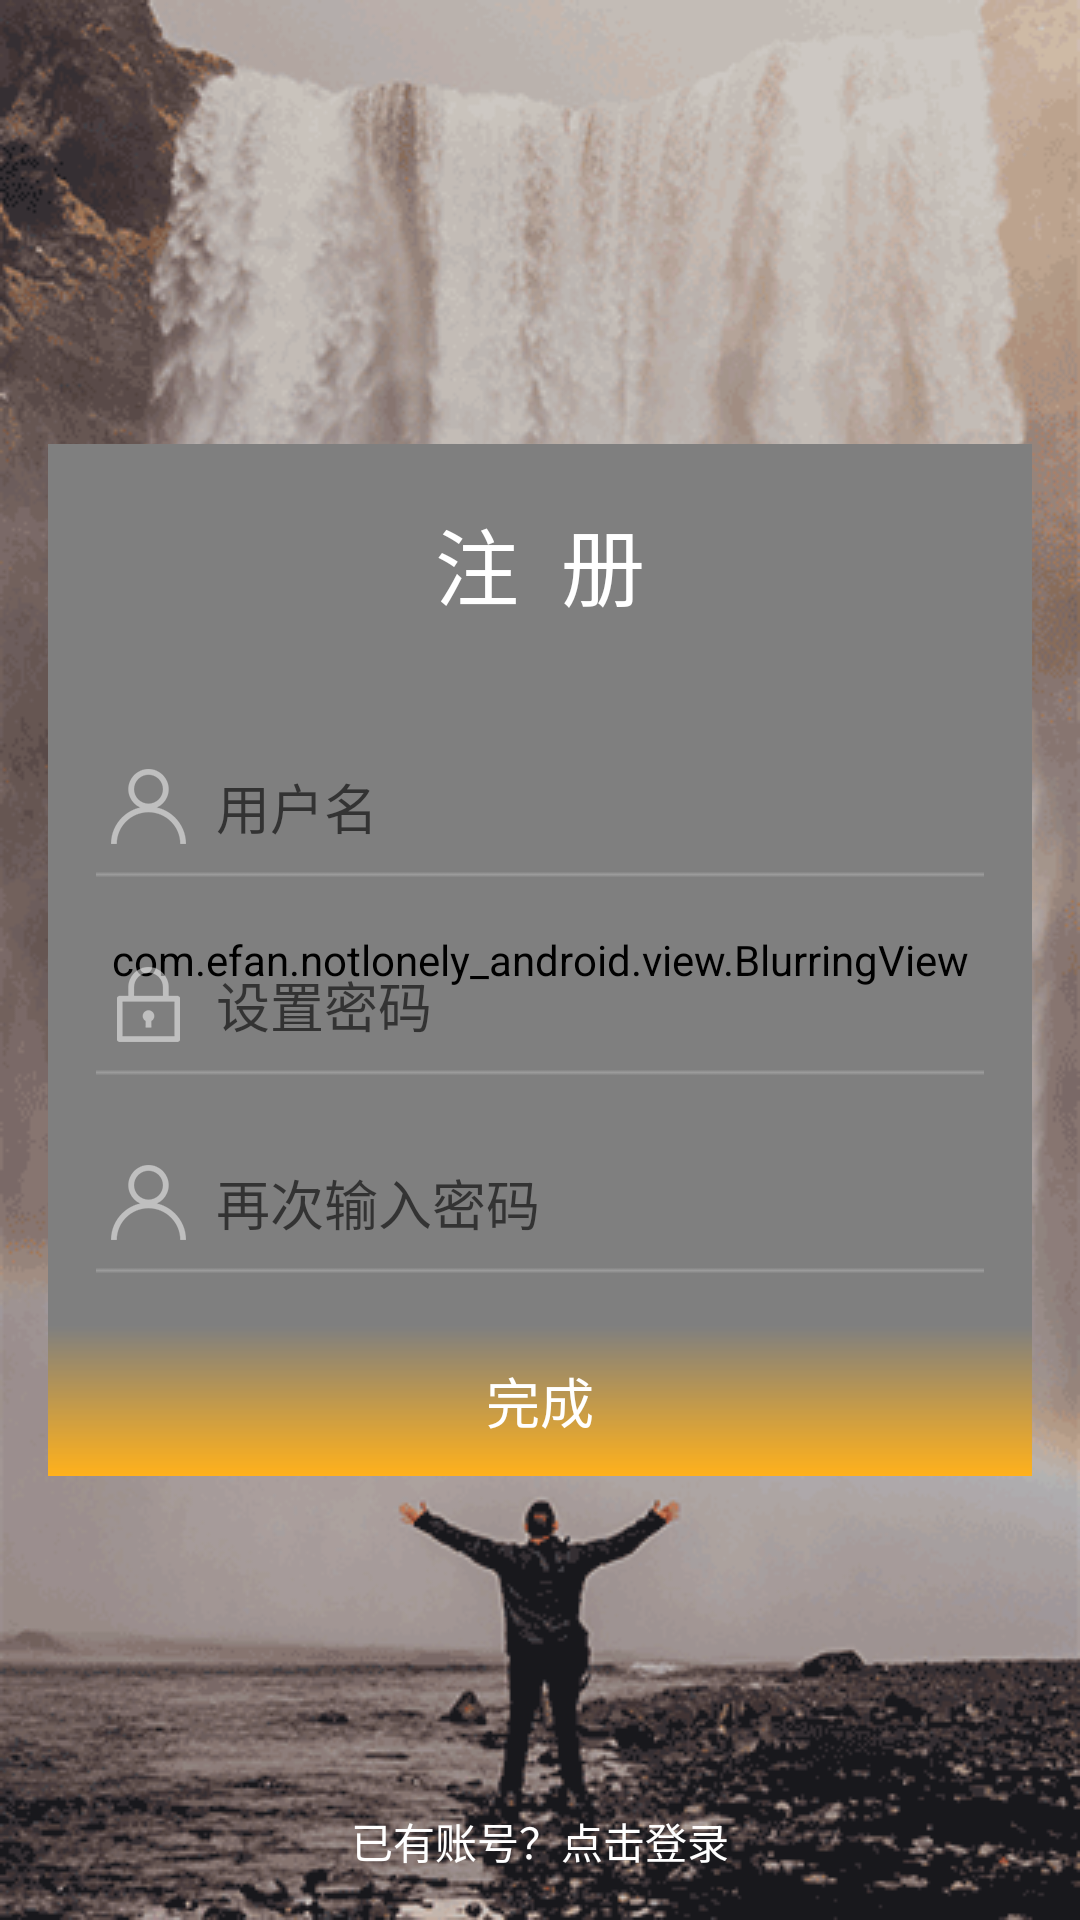

Layout XML and referenced resources for this Android screen:
<!-- AndroidManifest.xml: activity theme activity -->
<!-- res/layout/activity_register.xml -->
<?xml version="1.0" encoding="utf-8"?>
<RelativeLayout xmlns:android="http://schemas.android.com/apk/res/android"
    xmlns:app="http://schemas.android.com/apk/res-auto"
    android:layout_width="match_parent"
    android:layout_height="match_parent"
    android:background="@color/white">

    <ImageView
        android:id="@+id/accomplish_background"
        android:layout_width="match_parent"
        android:layout_height="match_parent"
        android:scaleType="centerCrop"
        android:src="@mipmap/background" />

    <com.efan.notlonely_android.view.BlurringView
        android:id="@+id/accomplish_blurring_view"
        android:layout_width="match_parent"
        android:layout_height="344dp"
        android:layout_centerInParent="true"
        android:layout_marginLeft="@dimen/common_horizontal_margin"
        android:layout_marginRight="@dimen/common_horizontal_margin"
        app:blurRadius="5"
        app:downsampleFactor="5"
        app:overlayColor="#15ffffff" />

    <RelativeLayout
        android:id="@+id/rl_register_success"
        android:layout_width="match_parent"
        android:layout_height="match_parent"
        android:visibility="gone">

        <com.efan.notlonely_android.view.ProgressWheel
            android:id="@+id/progresswheel"
            android:layout_width="200dp"
            android:layout_height="200dp"
            android:layout_centerInParent="true"
            app:matProg_barColor="@color/common"
            app:matProg_fillRadius="true"
            app:matProg_progressIndeterminate="true"
            app:matProg_rimColor="@color/common" />

        <TextView
            android:id="@+id/tv_register_msg"
            android:layout_width="wrap_content"
            android:layout_height="wrap_content"
            android:layout_below="@id/progresswheel"
            android:layout_centerHorizontal="true"
            android:layout_marginTop="20dp"
            android:text="注 册 成 功 ！"
            android:textColor="@color/white"
            android:textSize="@dimen/text_max_20" />

    </RelativeLayout>

    <RelativeLayout
        android:id="@+id/rl_register"
        android:layout_width="match_parent"
        android:layout_height="344dp"
        android:layout_centerInParent="true"
        android:layout_marginLeft="@dimen/common_horizontal_margin"
        android:layout_marginRight="@dimen/common_horizontal_margin">

        <TextView
            android:id="@+id/accomplish"
            android:layout_width="match_parent"
            android:layout_height="80dp"
            android:gravity="center"
            android:text="注  册"
            android:textColor="@color/white"
            android:textSize="28dp" />

        <EditText
            android:id="@+id/phone_number"
            android:layout_width="match_parent"
            android:layout_height="50dp"
            android:layout_below="@id/accomplish"
            android:layout_marginLeft="16dp"
            android:layout_marginRight="16dp"
            android:layout_marginTop="16dp"
            android:background="@drawable/bg_edittext_white"
            android:drawableLeft="@mipmap/ic_name"
            android:drawablePadding="10dp"
            android:hint="用户名"
            android:paddingLeft="5dp"
            android:singleLine="true" />

        <EditText
            android:id="@+id/set_password"
            android:layout_width="match_parent"
            android:layout_height="50dp"
            android:layout_below="@id/phone_number"
            android:layout_marginLeft="16dp"
            android:layout_marginRight="16dp"
            android:layout_marginTop="16dp"
            android:background="@drawable/bg_edittext_white"
            android:drawableLeft="@mipmap/ic_passwd"
            android:drawablePadding="10dp"
            android:hint="设置密码"
            android:paddingLeft="5dp"
            android:singleLine="true" />

        <EditText
            android:id="@+id/set_password_again"
            android:layout_width="match_parent"
            android:layout_height="50dp"
            android:layout_below="@id/set_password"
            android:layout_marginLeft="16dp"
            android:layout_marginRight="16dp"
            android:layout_marginTop="16dp"
            android:background="@drawable/bg_edittext_white"
            android:drawableLeft="@mipmap/ic_name"
            android:drawablePadding="10dp"
            android:hint="再次输入密码"
            android:paddingLeft="5dp"
            android:singleLine="true" />

        <Button
            android:id="@+id/accomplish_btn"
            android:layout_width="match_parent"
            android:layout_height="50dp"
            android:layout_alignParentBottom="true"
            android:background="@drawable/bg_button_gradient_two"
            android:text="完成"
            android:textColor="@color/white"
            android:textSize="@dimen/text_big_18" />
    </RelativeLayout>

    <TextView
        android:id="@+id/registered_login_in"
        android:layout_width="wrap_content"
        android:layout_height="wrap_content"
        android:layout_alignParentBottom="true"
        android:layout_centerHorizontal="true"
        android:layout_marginBottom="16dp"
        android:text="已有账号？点击登录"
        android:textColor="@color/white"
        android:textSize="@dimen/text_small_14" />
</RelativeLayout>
<!-- resources referenced by this layout -->
<resources>
  <color name="common">#ffb11b</color>
  <color name="white">#ffffff</color>
  <dimen name="common_horizontal_margin">16dp</dimen>
  <dimen name="text_big_18">18sp</dimen>
  <dimen name="text_max_20">20sp</dimen>
  <dimen name="text_small_14">14sp</dimen>
  <!-- drawable bg_button_gradient_two (drawable) -->
  <?xml version="1.0" encoding="utf-8"?>
  <shape
      xmlns:android="http://schemas.android.com/apk/res/android"
      android:shape="rectangle">
      <gradient
          android:angle="90"
          android:endColor="@color/transparent"
          android:startColor="@color/colorPrimary" />
  </shape>
  <!-- drawable bg_edittext_white (drawable) -->
  <?xml version="1.0" encoding="utf-8"?>
  <selector xmlns:android="http://schemas.android.com/apk/res/android">
  <item android:state_enabled="true" android:state_focused="true" android:drawable="@drawable/edittext_white" />
  <item android:state_enabled="true" android:state_activated="true" android:drawable="@drawable/edittext_white" />
  <item android:state_enabled="true" android:drawable="@drawable/edittext_gray" />
  <item android:state_focused="true" android:drawable="@drawable/edittext_gray" />
  <item android:drawable="@drawable/edittext_gray" />
  </selector>
  <!-- mipmap background: png bitmap (mipmap-xhdpi, 83968 bytes) -->
  <!-- mipmap ic_name: png bitmap (mipmap-hdpi, 1672 bytes) -->
  <!-- mipmap ic_passwd: png bitmap (mipmap-hdpi, 1398 bytes) -->
  <style name="activity" parent="AppTheme.Base">
          <item name="android:windowBackground">@color/white</item>
          <item name="android:screenOrientation">portrait</item>
      </style>
  <color name="transparent">#00000000</color>
  <color name="colorPrimary">#ffb11b</color>
  <style name="AppTheme.Base" parent="Theme.AppCompat.Light.NoActionBar">
          <item name="colorPrimary">@color/colorPrimary</item>
          <item name="colorPrimaryDark">@color/common</item>
          <item name="android:windowBackground">@drawable/layout_splash</item>
          <item name="android:fitsSystemWindows">true</item>
          <item name="toolbarStyle">@style/ClubToolbar</item>
      </style>
  <!-- drawable layout_splash (drawable) -->
  <?xml version="1.0" encoding="utf-8"?>
  <layer-list xmlns:android="http://schemas.android.com/apk/res/android" android:opacity="opaque">
      
      <item android:drawable="@color/white"/>
      
      <item>
          <bitmap
              android:src="@mipmap/ic_launcher"
              android:gravity="center"/>
      </item>
  </layer-list>
  <style name="ClubToolbar" parent="Widget.AppCompat.Toolbar">
          <item name="contentInsetStart">0dp</item>
      </style>
</resources>
